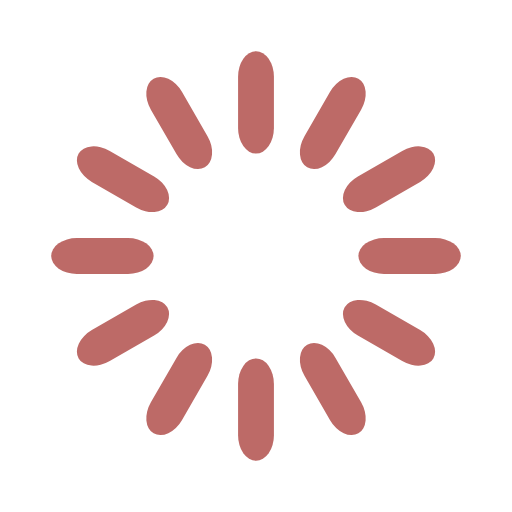
t = 0.00 s
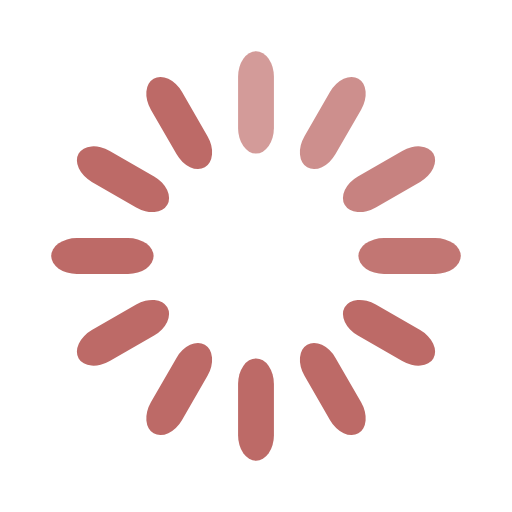
t = 0.33 s
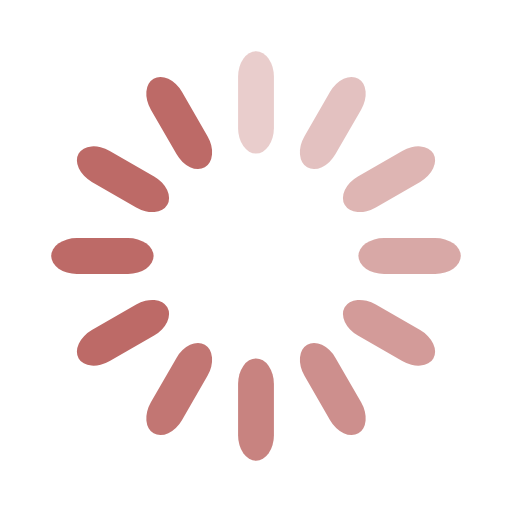
t = 0.67 s
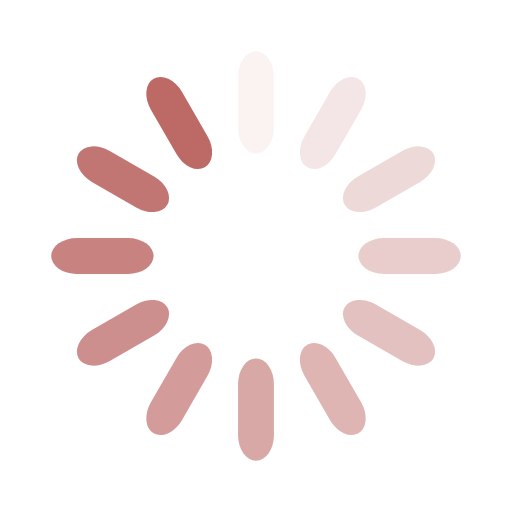
t = 0.92 s
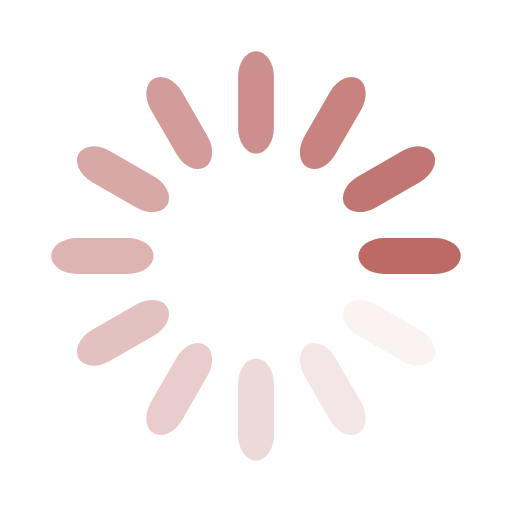
t = 1.25 s
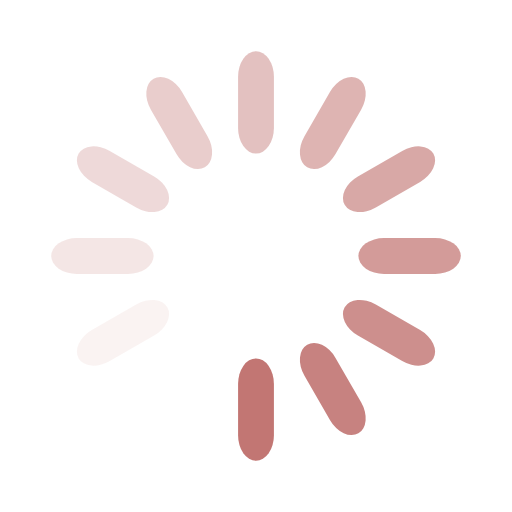
t = 1.58 s

The animated SVG that drew these frames (rendered in a browser with its animation timeline set to each time). Animation: 12 SMIL elements (animate=12); one cycle of 1.92 s, repeats indefinitely.

<svg width='112px' height='112px' xmlns="http://www.w3.org/2000/svg" viewBox="0 0 100 100" preserveAspectRatio="xMidYMid" class="uil-default"><rect x="0" y="0" width="100" height="100" fill="none" class="bk"></rect><rect  x='46.5' y='40' width='7' height='20' rx='5' ry='5' fill='#bd6a67' transform='rotate(0 50 50) translate(0 -30)'>  <animate attributeName='opacity' from='1' to='0' dur='1s' begin='0s' repeatCount='indefinite'/></rect><rect  x='46.5' y='40' width='7' height='20' rx='5' ry='5' fill='#bd6a67' transform='rotate(30 50 50) translate(0 -30)'>  <animate attributeName='opacity' from='1' to='0' dur='1s' begin='0.08333333333333333s' repeatCount='indefinite'/></rect><rect  x='46.5' y='40' width='7' height='20' rx='5' ry='5' fill='#bd6a67' transform='rotate(60 50 50) translate(0 -30)'>  <animate attributeName='opacity' from='1' to='0' dur='1s' begin='0.16666666666666666s' repeatCount='indefinite'/></rect><rect  x='46.5' y='40' width='7' height='20' rx='5' ry='5' fill='#bd6a67' transform='rotate(90 50 50) translate(0 -30)'>  <animate attributeName='opacity' from='1' to='0' dur='1s' begin='0.25s' repeatCount='indefinite'/></rect><rect  x='46.5' y='40' width='7' height='20' rx='5' ry='5' fill='#bd6a67' transform='rotate(120 50 50) translate(0 -30)'>  <animate attributeName='opacity' from='1' to='0' dur='1s' begin='0.3333333333333333s' repeatCount='indefinite'/></rect><rect  x='46.5' y='40' width='7' height='20' rx='5' ry='5' fill='#bd6a67' transform='rotate(150 50 50) translate(0 -30)'>  <animate attributeName='opacity' from='1' to='0' dur='1s' begin='0.4166666666666667s' repeatCount='indefinite'/></rect><rect  x='46.5' y='40' width='7' height='20' rx='5' ry='5' fill='#bd6a67' transform='rotate(180 50 50) translate(0 -30)'>  <animate attributeName='opacity' from='1' to='0' dur='1s' begin='0.5s' repeatCount='indefinite'/></rect><rect  x='46.5' y='40' width='7' height='20' rx='5' ry='5' fill='#bd6a67' transform='rotate(210 50 50) translate(0 -30)'>  <animate attributeName='opacity' from='1' to='0' dur='1s' begin='0.5833333333333334s' repeatCount='indefinite'/></rect><rect  x='46.5' y='40' width='7' height='20' rx='5' ry='5' fill='#bd6a67' transform='rotate(240 50 50) translate(0 -30)'>  <animate attributeName='opacity' from='1' to='0' dur='1s' begin='0.6666666666666666s' repeatCount='indefinite'/></rect><rect  x='46.5' y='40' width='7' height='20' rx='5' ry='5' fill='#bd6a67' transform='rotate(270 50 50) translate(0 -30)'>  <animate attributeName='opacity' from='1' to='0' dur='1s' begin='0.75s' repeatCount='indefinite'/></rect><rect  x='46.5' y='40' width='7' height='20' rx='5' ry='5' fill='#bd6a67' transform='rotate(300 50 50) translate(0 -30)'>  <animate attributeName='opacity' from='1' to='0' dur='1s' begin='0.8333333333333334s' repeatCount='indefinite'/></rect><rect  x='46.5' y='40' width='7' height='20' rx='5' ry='5' fill='#bd6a67' transform='rotate(330 50 50) translate(0 -30)'>  <animate attributeName='opacity' from='1' to='0' dur='1s' begin='0.9166666666666666s' repeatCount='indefinite'/></rect></svg>
